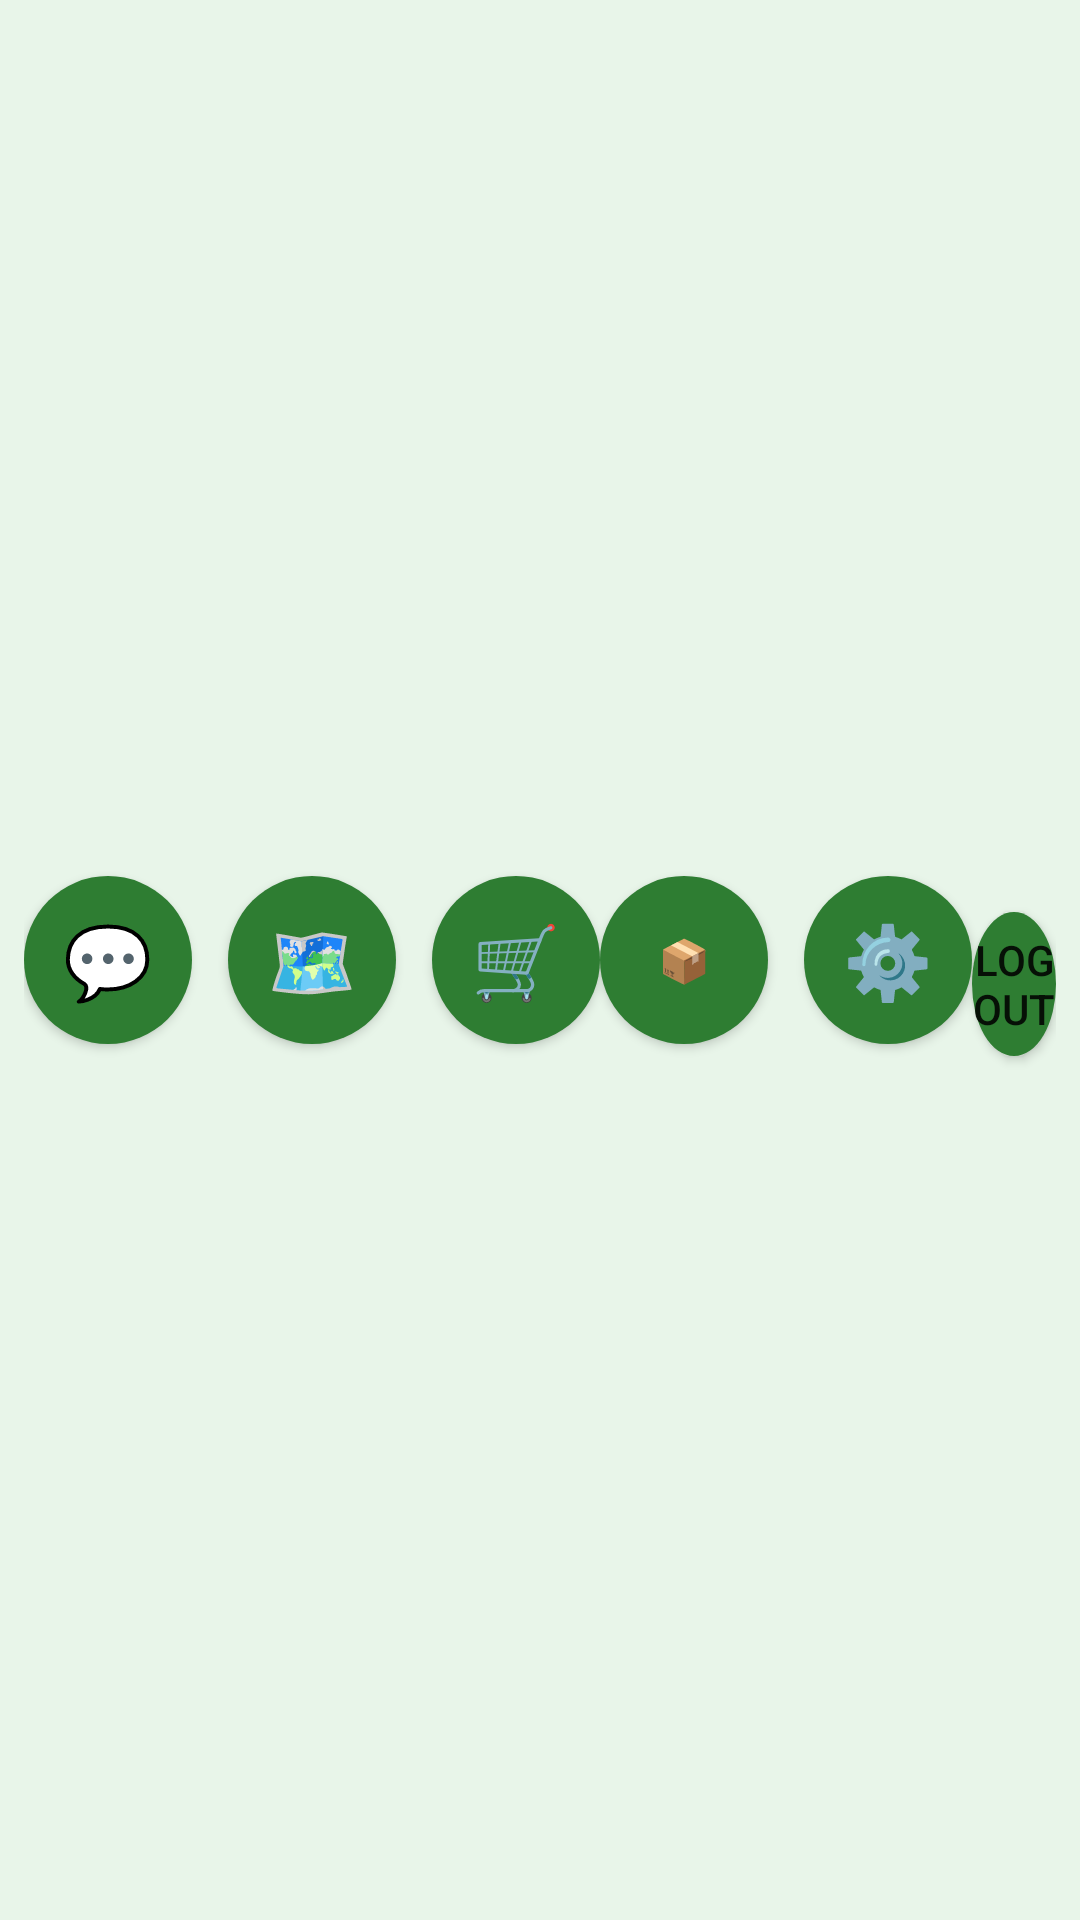

Reconstruct the res/layout file that produces this screen, plus the resources it refers to.
<!-- AndroidManifest.xml: application theme Theme.CampsiteProject -->
<!-- res/layout/popup_multi_action.xml -->
<?xml version="1.0" encoding="utf-8"?>
<LinearLayout xmlns:android="http://schemas.android.com/apk/res/android"
    android:layout_width="match_parent"
    android:layout_height="wrap_content"
    android:orientation="horizontal"
    android:background="@android:color/transparent"
    android:padding="8dp"
    android:gravity="center">

    <Button
        android:id="@+id/btnChat"
        android:layout_width="56dp"
        android:layout_height="56dp"
        android:background="@drawable/round_button_bg"
        android:text="💬"
        android:textColor="@android:color/white"
        android:textSize="24sp"/>
    <Button
        android:id="@+id/btnMap"
        android:layout_width="56dp"
        android:layout_height="56dp"
        android:background="@drawable/round_button_bg"
        android:text="🗺️"
        android:textColor="@android:color/white"
        android:layout_marginStart="12dp"
        android:textSize="24sp"/>
    <Button
        android:id="@+id/btnCart"
        android:layout_width="56dp"
        android:layout_height="56dp"
        android:background="@drawable/round_button_bg"
        android:text="🛒"
        android:textColor="@android:color/white"
        android:layout_marginStart="12dp"
        android:textSize="24sp"/>
    <Button
        android:id="@+id/btnOrder"
        android:layout_width="56dp"
        android:layout_height="56dp"
        android:background="@drawable/round_button_bg"
        android:text="📦"
        android:textColor="@android:color/white"/>
    <Button
        android:id="@+id/btnSettings"
        android:layout_width="56dp"
        android:layout_height="56dp"
        android:background="@drawable/round_button_bg"
        android:text="⚙️"
        android:textColor="@android:color/white"
        android:layout_marginStart="12dp"
        android:textSize="24sp"/>

    <Button
        android:id="@+id/btnLogout"
        android:layout_width="match_parent"
        android:layout_height="wrap_content"
        android:background="@drawable/round_button_bg"
        android:text="Log Out"
        android:layout_marginTop="8dp"/>
</LinearLayout>
<!-- resources referenced by this layout -->
<resources>
  <!-- drawable round_button_bg (drawable) -->
  <?xml version="1.0" encoding="utf-8"?>
  <shape xmlns:android="http://schemas.android.com/apk/res/android"
      android:shape="oval">
      <solid android:color="@color/primary_color" />
      <stroke android:width="0dp" android:color="@color/primary_color" />
  </shape>
  <style name="Theme.CampsiteProject" parent="Theme.MaterialComponents.DayNight.NoActionBar">
          <item name="colorPrimary">@color/colorPrimary</item>
          <item name="colorPrimaryVariant">@color/colorPrimaryDark</item>
          <item name="colorOnPrimary">@color/colorOnPrimary</item>
          <item name="colorSecondary">@color/colorAccent</item>
          <item name="colorOnSecondary">@color/colorOnPrimary</item>
          <item name="android:colorBackground">@color/colorBackground</item>
          <item name="colorOnBackground">@color/colorOnBackground</item>
      </style>
  <color name="primary_color">#2E7D32</color>
  <color name="colorPrimary">#388E3C</color>
  <color name="colorPrimaryDark">#2E7031</color>
  <color name="colorOnPrimary">#FFFFFF</color>
  <color name="colorAccent">#66BB6A</color>
  <color name="colorBackground">#E8F5E9</color>
  <color name="colorOnBackground">#1B5E20</color>
</resources>
